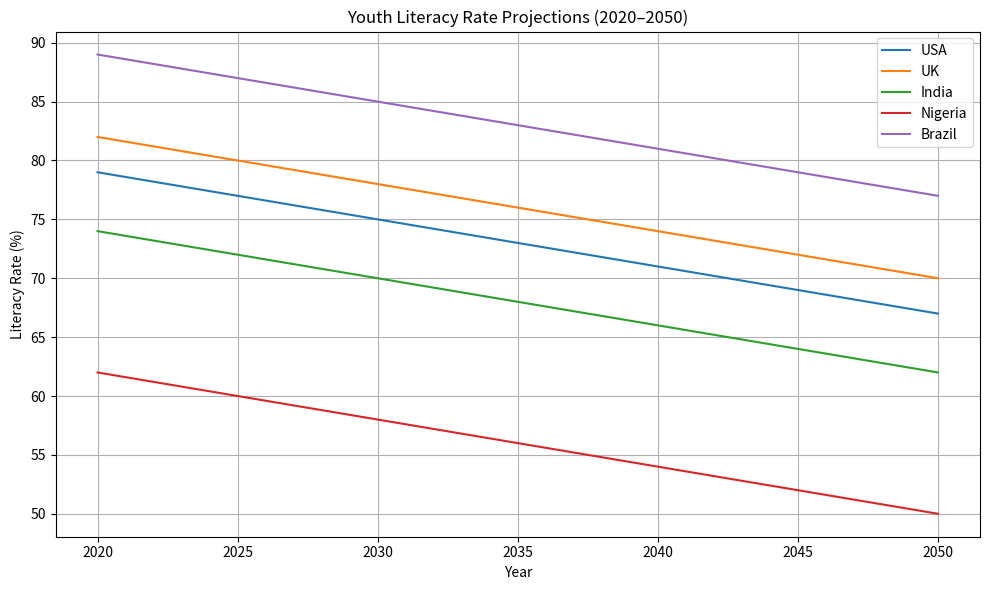

Recreate this plot in Python.
# 🌍 Global Implications of Youth Literacy Decline by 2050

import matplotlib.pyplot as plt

# ------------------------------------------
# Step 1: Define country profiles
# ------------------------------------------

countries = {
    "USA": {"literacy_2020": 79, "gdp": 21.0, "population": 331},
    "UK": {"literacy_2020": 82, "gdp": 3.1, "population": 67},
    "India": {"literacy_2020": 74, "gdp": 3.7, "population": 1400},
    "Nigeria": {"literacy_2020": 62, "gdp": 0.5, "population": 220},
    "Brazil": {"literacy_2020": 89, "gdp": 2.0, "population": 213}
}

literacy_decline_rate = -0.4  # Decline per year (percent)
years = 30  # From 2020 to 2050

# ------------------------------------------
# Step 2: Simulate literacy decline over time
# ------------------------------------------

def simulate_decline(start_literacy, decline_rate, years):
    rates = [start_literacy]
    for _ in range(years):
        next_val = rates[-1] + decline_rate
        next_val = max(0, min(next_val, 100))  # Keep within 0–100%
        rates.append(next_val)
    return rates

# ------------------------------------------
# Step 3: Model impact for each country
# ------------------------------------------

def model_global_impact(countries, decline_rate, years):
    results = {}
    for country, data in countries.items():
        literacy_trend = simulate_decline(data["literacy_2020"], decline_rate, years)
        final_lit = literacy_trend[-1]
        illiteracy_percent = 100 - final_lit
        illiterate_millions = (illiteracy_percent / 100) * data["population"]

        gdp_loss = 0.02 * illiterate_millions  # $20B per 100M illiterate
        misinformation_score = illiteracy_percent / 100  # Normalized
        inequality_index_rise = illiteracy_percent * 0.1  # Synthetic score
        stem_loss = illiteracy_percent * 0.5  # % STEM workforce lost

        results[country] = {
            "final_literacy": round(final_lit, 2),
            "illiterate_millions": round(illiterate_millions, 1),
            "gdp_loss_est_billion": round(gdp_loss, 2),
            "misinfo_risk_score": round(misinformation_score, 2),
            "inequality_rise_index": round(inequality_index_rise, 2),
            "STEM_workforce_loss_%": round(stem_loss, 2)
        }
    return results

# ------------------------------------------
# Step 4: Print summary
# ------------------------------------------

def print_global_summary(results):
    print("🌍 Global Literacy Decline Projection to 2050\n")
    for country, data in results.items():
        print(f"🟢 {country}")
        print(f"  📘 Final Literacy Rate: {data['final_literacy']}%")
        print(f"  🧑‍🤝‍🧑 Illiterate Population: {data['illiterate_millions']} million")
        print(f"  💰 GDP Loss Estimate: ${data['gdp_loss_est_billion']}B")
        print(f"  🧠 Misinformation Vulnerability: {data['misinfo_risk_score']}/1.0")
        print(f"  ⚖️ Inequality Rise Index: {data['inequality_rise_index']}")
        print(f"  👩‍🔬 STEM Workforce Loss: {data['STEM_workforce_loss_%']}%")
        print("-" * 50)

# ------------------------------------------
# Step 5: Visualization
# ------------------------------------------

def plot_country_literacy_trends(countries, years, decline_rate):
    plt.figure(figsize=(10, 6))
    for country, data in countries.items():
        rates = simulate_decline(data["literacy_2020"], decline_rate, years)
        plt.plot(range(2020, 2020 + years + 1), rates, label=country)
    plt.title("Youth Literacy Rate Projections (2020–2050)")
    plt.ylabel("Literacy Rate (%)")
    plt.xlabel("Year")
    plt.legend()
    plt.grid(True)
    plt.tight_layout()
    plt.show()

# ------------------------------------------
# Step 6: Run simulation
# ------------------------------------------

if __name__ == "__main__":
    results_2050 = model_global_impact(countries, literacy_decline_rate, years)
    print_global_summary(results_2050)
    plot_country_literacy_trends(countries, years, literacy_decline_rate)
